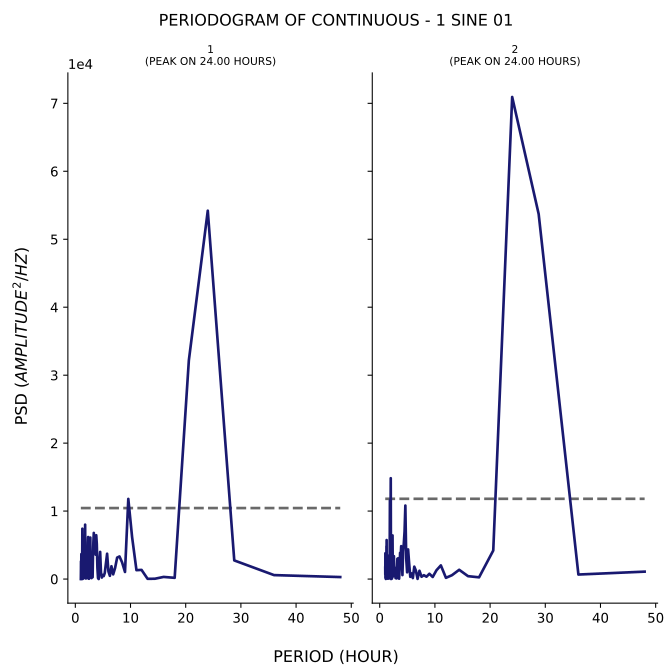

The data file committed next to this chart (first rows):
test, period, psd
1, 48.0, 293.6
1, 36.0, 581.9
1, 28.8, 2741
1, 24.0, 54202
1, 20.57, 32187
1, 18.0, 180.1
1, 16.0, 313.1
1, 14.4, 43.6
1, 13.09, 37.88
1, 12.0, 1346
1, 11.08, 1309
1, 10.29, 6186
1, 9.6, 11792
1, 9.0, 1043
1, 8.471, 2463
1, 8.0, 3324
1, 7.579, 3155
1, 7.2, 1616
1, 6.857, 689
1, 6.545, 1885
1, 6.261, 474.1
1, 6.0, 1119
1, 5.76, 3726
1, 5.538, 2224
1, 5.333, 884.7
1, 5.143, 433.7
1, 4.966, 598.1
1, 4.8, 220.7
1, 4.645, 994.6
1, 4.5, 3996
1, 4.364, 2431
1, 4.235, 3.769
1, 4.114, 130.4
1, 4.0, 1670
1, 3.892, 5139
1, 3.789, 6449
1, 3.692, 3582
1, 3.6, 5468
1, 3.512, 5503
1, 3.429, 4666
1, 3.349, 6786
1, 3.273, 5443
1, 3.2, 3571
1, 3.13, 272.7
1, 3.064, 278.8
1, 3.0, 596.3
1, 2.939, 140
1, 2.88, 1262
1, 2.824, 1713
1, 2.769, 333.6
1, 2.717, 6106
1, 2.667, 2902
1, 2.618, 944
1, 2.571, 1353
1, 2.526, 707
1, 2.483, 47.18
1, 2.441, 84.48
1, 2.4, 51.92
1, 2.361, 1057
1, 2.323, 6182
... 224 more rows
